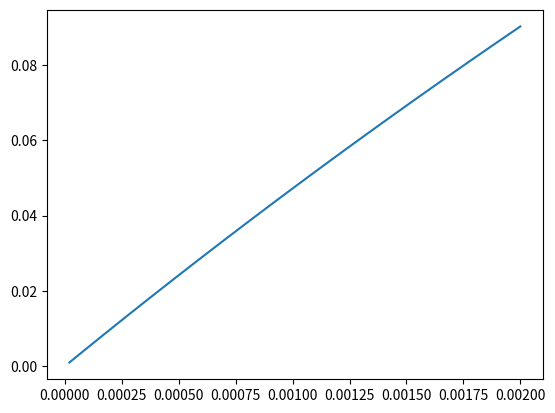

Source code (Python):
import random

import numpy as np
import matplotlib.pyplot as plt
import seaborn as sns

# A - ill
# B - positive test

# const:
P_B_if_A = 0.99
P_B_if_not_A = 0.02

xs = [i/5e4 for i in range(1,101)]

def get_y(x):
    p_B = (P_B_if_A * x) + (P_B_if_not_A * (1-x))
    return (P_B_if_A * x) / p_B

ys = [get_y(x) for x in xs]

plt.plot(xs, ys)

plt.show()